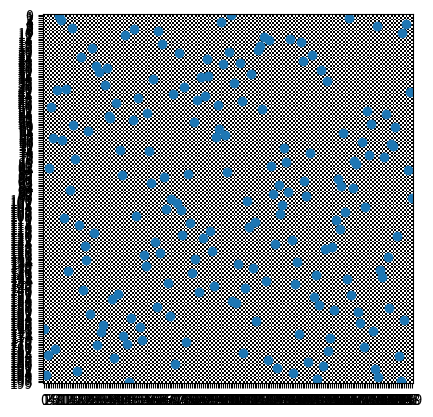

The script that saved this image:
import matplotlib.pyplot as plt
import numpy as np
import copy


# This function calculates fitness of solution pivoting 2 columns if needed
def fitness(queen_list, pivot):

    if isinstance(pivot, int):
        try:
            queen_list[pivot], queen_list[pivot + 1] = queen_list[pivot + 1], queen_list[pivot]
        except KeyError:
            queen_list[pivot], queen_list[0] = queen_list[0], queen_list[pivot]

    fit = 0

    for key in queen_list.keys():
        for q in range(key + 1, len(queen_list)):
            if abs(key - q) == abs(queen_list[key] - queen_list[q]):
                # print("SAME DIAGONAL", key, q)
                fit += 1
    # print(50*"*")
    return fit


# Number of queens and size of chessboard
n = 200

# Initialize counter and declare maximum number of iterations
counter = 0
max_iter = 300

# Dictionary containing queens position
queens = dict()

# List of possible positions (used to put each queen in a unique row)
positions = list(range(n))

# Initialize Tabu list
tabu = []
tier1 = round(.2*n)
tier2 = round(.5*n)

# Create queens
for i in range(n):
    queens[i] = positions[np.random.randint(n - i)]
    positions.remove(queens[i])

# Calculate fitness of initial solution
J_best = (fitness(copy.copy(queens), None), copy.copy(queens))
J_cur = J_best

while J_best[0] > 0 and counter < max_iter:

    # Fitness vector
    J = []

    # Calculate fitness swapping each column to its neighbour
    neighbour = np.random.randint(n)
    for column in range(neighbour, int(neighbour + .1*n)):
        if column >= n:
            column = column - n
        J.append(fitness(copy.copy(queens), column))

    # List containing positions to swap in order
    swappers = np.argsort(J)

    # Update current solution and add move to Tabu list
    for i in swappers:

        if i not in tabu:

            # Update queens position
            try:
                queens[i], queens[i + 1] = queens[i + 1], queens[i]
            except KeyError:
                queens[i], queens[0] = queens[0], queens[i]

            # Update current solution
            J_cur = (J[i], queens)

            # Add move to the end of Tabu list
            if len(tabu) >= round(.6*n):
                tabu = tabu[-round(.6*n):]
            tabu.append(i)

            # Exit loop
            break

        # In case move is not in tier1, but it is in Tabu list, and has solution better than J_best
        elif i not in tabu[-tier1:] and J[i] > J_best[0]:

            # Update queens position
            try:
                queens[i], queens[i + 1] = queens[i + 1], queens[i]
            except KeyError:
                queens[i], queens[0] = queens[0], queens[i]

            # Update current solution
            J_cur = (J[i], queens)

            # Remove move from middle of list and add it to the end of Tabu list
            tabu.remove(i)
            tabu.append(i)

            # Exit loop
            break

        # In case move is not in tier2, but it is in Tabu list, and has solution better than J_cur
        elif i not in tabu[-tier2:] and J[i] > J_cur[0]:

            # Update queens position
            try:
                queens[i], queens[i + 1] = queens[i + 1], queens[i]
            except KeyError:
                queens[i], queens[0] = queens[0], queens[i]

            # Update current solution
            J_cur = (J[i], queens)

            # Remove move from middle of list and add it to the end of Tabu list
            tabu.remove(i)
            tabu.append(i)

            # Exit loop
            break

    else:
        # This will occur if for loop ends without breaking
        print("All options are forbidden!")

    # Update best solution
    if J_cur[0] < J_best[0]:
        J_best = J_cur

    # Increase counter
    counter += 1

# Plot board for visual aid
board = np.zeros((n, n))
board[1::2, 0::2] = 1
board[0::2, 1::2] = 1

print("Solution for N-Queen Problem with n = %d" % n)
print("Number of restrictions: ", J_best[0])
print("Number of iterations: ", counter)

# Plot chessboard with queens
plt.figure()
plt.imshow(board.T, cmap='binary', interpolation='nearest')
plt.scatter(queens.keys(), queens.values())
plt.xticks(range(n))
plt.yticks(range(n))
plt.show()
